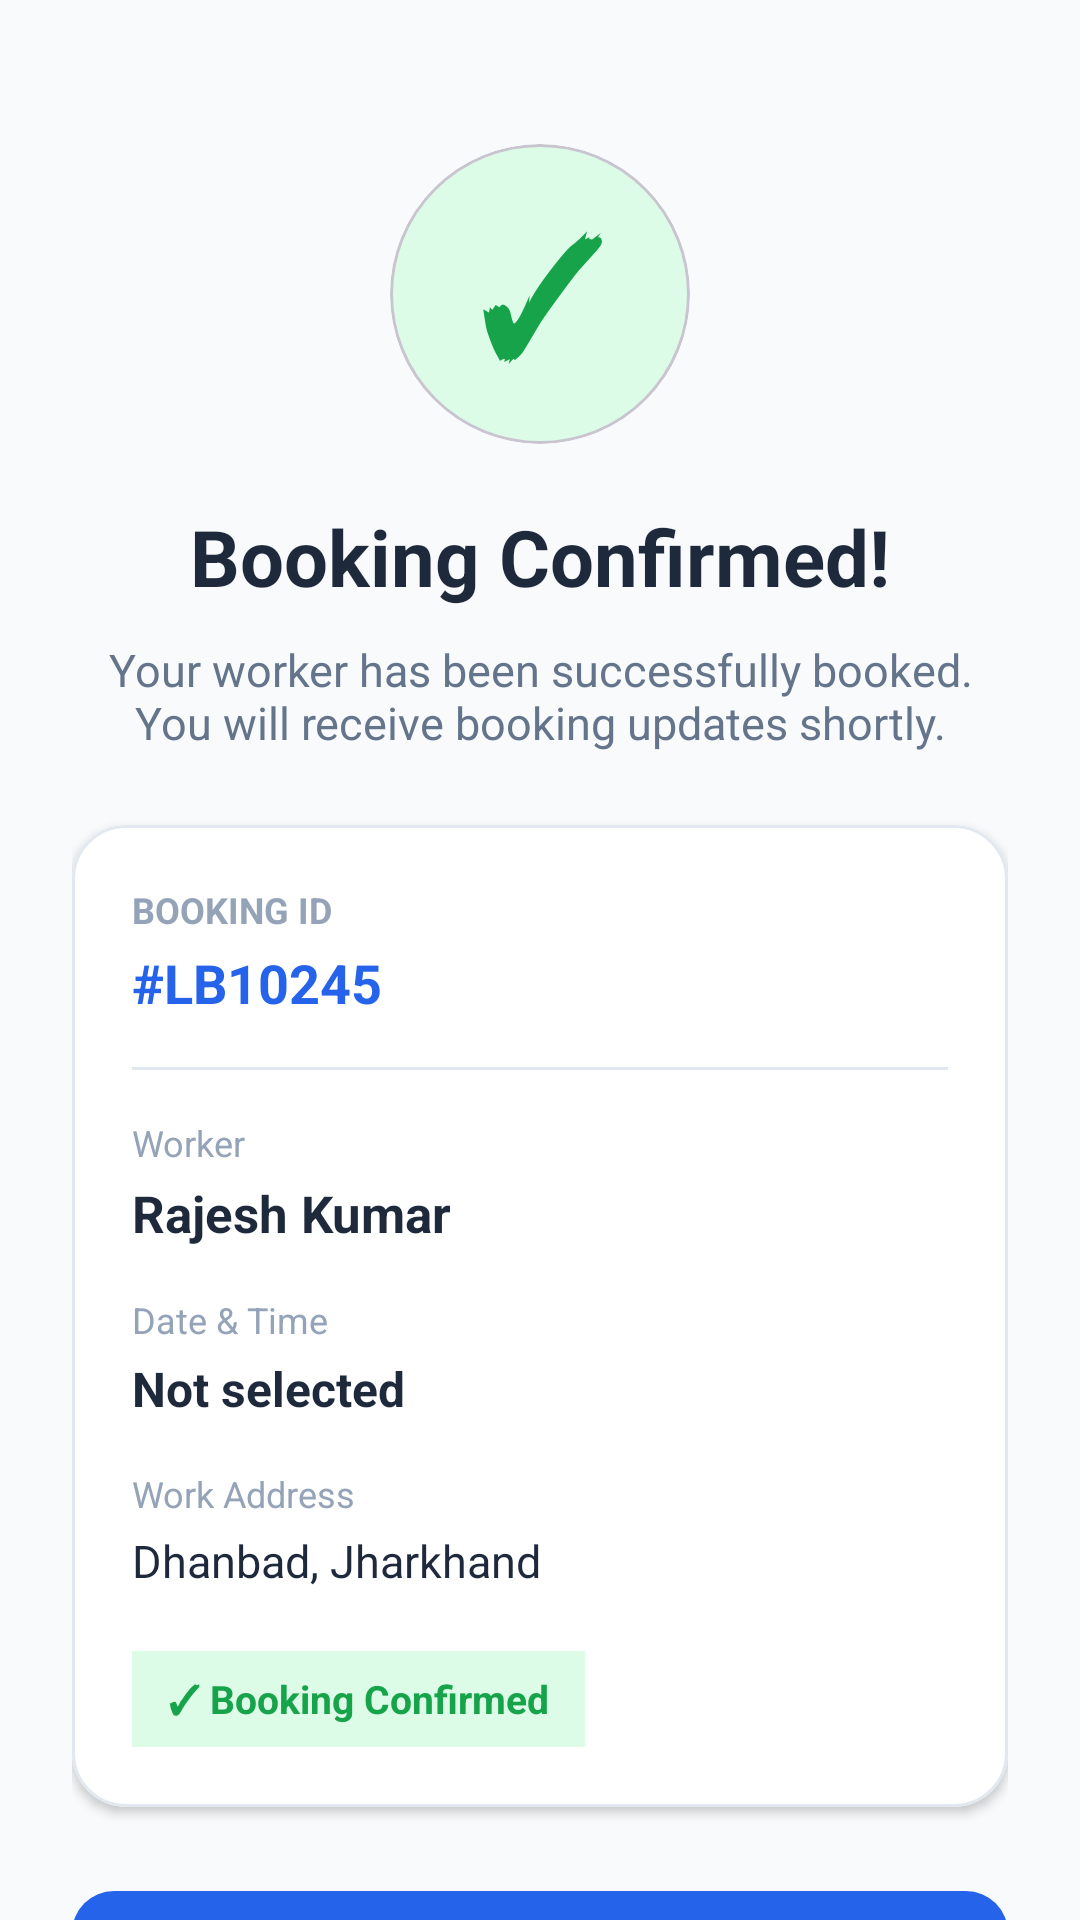

This screen was rendered from an Android layout file. Write that file and the resources it references.
<!-- AndroidManifest.xml: application theme Theme.LabourBook -->
<!-- res/layout/fragment_booking_success.xml -->
<?xml version="1.0" encoding="utf-8"?>
<androidx.core.widget.NestedScrollView xmlns:android="http://schemas.android.com/apk/res/android"
    xmlns:app="http://schemas.android.com/apk/res-auto"
    android:layout_width="match_parent"
    android:layout_height="match_parent"
    android:background="#F8FAFC"
    android:fillViewport="true">

    <LinearLayout
        android:layout_width="match_parent"
        android:layout_height="wrap_content"
        android:gravity="center_horizontal"
        android:orientation="vertical"
        android:padding="24dp"
        android:paddingBottom="32dp">

        
        <Space
            android:layout_width="match_parent"
            android:layout_height="24dp" />

        
        <com.google.android.material.card.MaterialCardView
            android:layout_width="100dp"
            android:layout_height="100dp"
            app:cardBackgroundColor="#DCFCE7"
            app:cardCornerRadius="50dp"
            app:cardElevation="0dp">

            <TextView
                android:layout_width="match_parent"
                android:layout_height="match_parent"
                android:gravity="center"
                android:text="✓"
                android:textColor="#16A34A"
                android:textSize="52sp"
                android:textStyle="bold" />

        </com.google.android.material.card.MaterialCardView>

        
        <TextView
            android:id="@+id/tvSuccessTitle"
            android:layout_width="wrap_content"
            android:layout_height="wrap_content"
            android:layout_marginTop="20dp"
            android:text="Booking Confirmed!"
            android:textColor="#1E293B"
            android:textSize="26sp"
            android:textStyle="bold" />

        
        <TextView
            android:layout_width="match_parent"
            android:layout_height="wrap_content"
            android:layout_marginTop="10dp"
            android:gravity="center"
            android:text="Your worker has been successfully booked. You will receive booking updates shortly."
            android:textColor="#64748B"
            android:textSize="15sp" />

        
        <com.google.android.material.card.MaterialCardView
            android:layout_width="match_parent"
            android:layout_height="wrap_content"
            android:layout_marginTop="24dp"
            app:cardBackgroundColor="#FFFFFF"
            app:cardCornerRadius="18dp"
            app:cardElevation="2dp"
            app:strokeColor="#E2E8F0"
            app:strokeWidth="1dp">

            <LinearLayout
                android:layout_width="match_parent"
                android:layout_height="wrap_content"
                android:orientation="vertical"
                android:padding="20dp">

                
                <TextView
                    android:layout_width="match_parent"
                    android:layout_height="wrap_content"
                    android:text="BOOKING ID"
                    android:textColor="#94A3B8"
                    android:textSize="12sp"
                    android:textStyle="bold" />

                <TextView
                    android:id="@+id/tvBookingId"
                    android:layout_width="match_parent"
                    android:layout_height="wrap_content"
                    android:layout_marginTop="4dp"
                    android:text="#LB10245"
                    android:textColor="#2563EB"
                    android:textSize="18sp"
                    android:textStyle="bold" />

                
                <View
                    android:layout_width="match_parent"
                    android:layout_height="1dp"
                    android:layout_marginTop="16dp"
                    android:background="#E2E8F0" />

                
                <TextView
                    android:layout_width="match_parent"
                    android:layout_height="wrap_content"
                    android:layout_marginTop="16dp"
                    android:text="Worker"
                    android:textColor="#94A3B8"
                    android:textSize="12sp" />

                <TextView
                    android:id="@+id/tvWorkerName"
                    android:layout_width="match_parent"
                    android:layout_height="wrap_content"
                    android:layout_marginTop="4dp"
                    android:text="Rajesh Kumar"
                    android:textColor="#1E293B"
                    android:textSize="17sp"
                    android:textStyle="bold" />

                
                <TextView
                    android:layout_width="match_parent"
                    android:layout_height="wrap_content"
                    android:layout_marginTop="16dp"
                    android:text="Date &amp; Time"
                    android:textColor="#94A3B8"
                    android:textSize="12sp" />

                <TextView
                    android:id="@+id/tvBookingDateTime"
                    android:layout_width="match_parent"
                    android:layout_height="wrap_content"
                    android:layout_marginTop="4dp"
                    android:text="Not selected"
                    android:textColor="#1E293B"
                    android:textSize="16sp"
                    android:textStyle="bold" />

                
                <TextView
                    android:layout_width="match_parent"
                    android:layout_height="wrap_content"
                    android:layout_marginTop="16dp"
                    android:text="Work Address"
                    android:textColor="#94A3B8"
                    android:textSize="12sp" />

                <TextView
                    android:id="@+id/tvBookingAddress"
                    android:layout_width="match_parent"
                    android:layout_height="wrap_content"
                    android:layout_marginTop="4dp"
                    android:text="Dhanbad, Jharkhand"
                    android:textColor="#1E293B"
                    android:textSize="15sp" />

                
                <TextView
                    android:layout_width="wrap_content"
                    android:layout_height="wrap_content"
                    android:layout_marginTop="20dp"
                    android:background="#DCFCE7"
                    android:paddingStart="12dp"
                    android:paddingTop="7dp"
                    android:paddingEnd="12dp"
                    android:paddingBottom="7dp"
                    android:text="✓ Booking Confirmed"
                    android:textColor="#16A34A"
                    android:textSize="13sp"
                    android:textStyle="bold" />

            </LinearLayout>

        </com.google.android.material.card.MaterialCardView>

        
        <com.google.android.material.button.MaterialButton
            android:id="@+id/btnMyBookings"
            android:layout_width="match_parent"
            android:layout_height="56dp"
            android:layout_marginTop="24dp"
            android:text="View My Bookings"
            android:textAllCaps="false"
            android:textColor="@android:color/white"
            android:textSize="16sp"
            android:textStyle="bold"
            app:backgroundTint="#2563EB"
            app:cornerRadius="14dp" />

        
        <com.google.android.material.button.MaterialButton
            android:id="@+id/btnGoHome"
            style="@style/Widget.Material3.Button.OutlinedButton"
            android:layout_width="match_parent"
            android:layout_height="56dp"
            android:layout_marginTop="12dp"
            android:text="Go to Home"
            android:textAllCaps="false"
            android:textColor="#2563EB"
            android:textSize="16sp"
            android:textStyle="bold"
            app:cornerRadius="14dp"
            app:strokeColor="#2563EB"
            app:strokeWidth="1dp" />

    </LinearLayout>

</androidx.core.widget.NestedScrollView>
<!-- resources referenced by this layout -->
<resources>
  <style name="Theme.LabourBook" parent="Base.Theme.LabourBook" />
  <style name="Base.Theme.LabourBook" parent="Theme.Material3.DayNight.NoActionBar">
          
          
      </style>
</resources>
